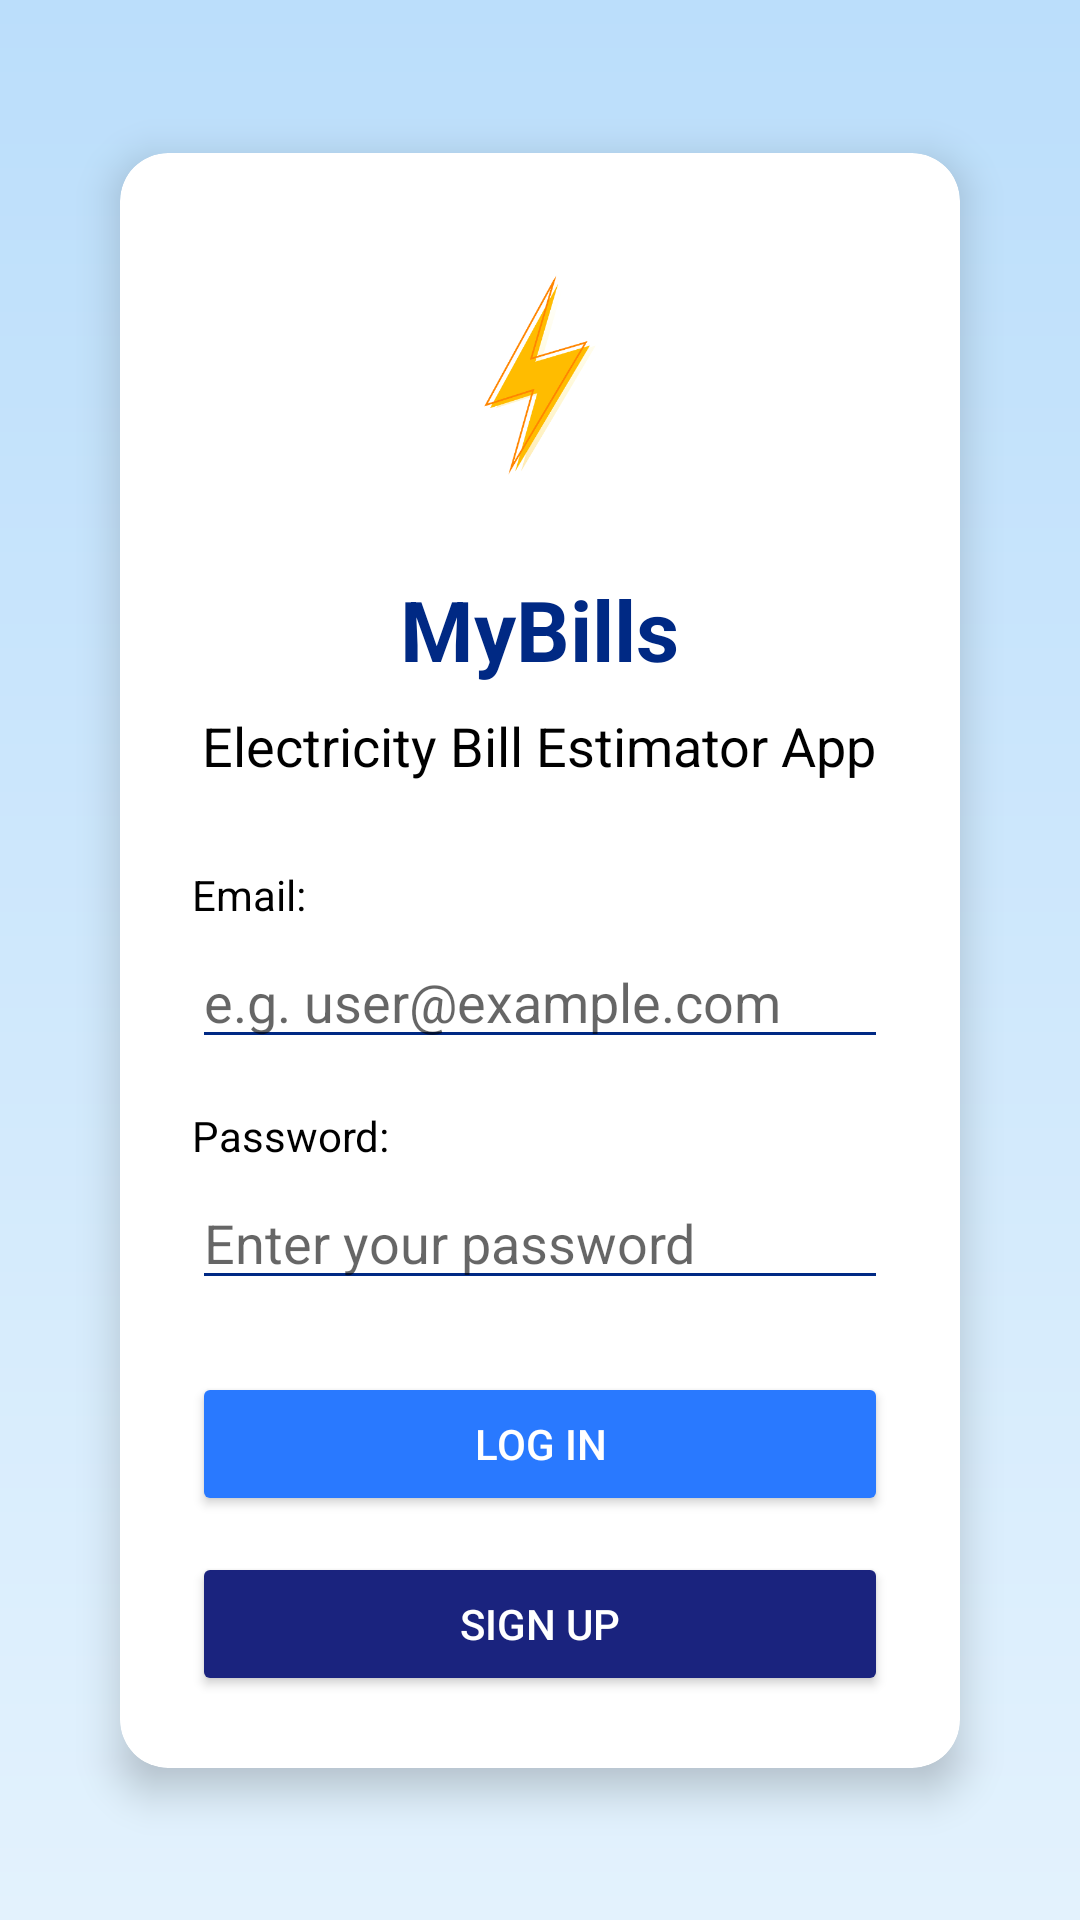

Layout XML and referenced resources for this Android screen:
<!-- AndroidManifest.xml: application theme AppTheme -->
<!-- res/layout/activity_main.xml -->
<?xml version="1.0" encoding="utf-8"?>
<androidx.constraintlayout.widget.ConstraintLayout
    xmlns:android="http://schemas.android.com/apk/res/android"
    xmlns:app="http://schemas.android.com/apk/res-auto"
    xmlns:card_view="http://schemas.android.com/apk/res-auto"
    xmlns:tools="http://schemas.android.com/tools"
    android:id="@+id/main"
    android:layout_width="match_parent"
    android:layout_height="match_parent"
    android:fitsSystemWindows="true"
    android:background="@drawable/gradient_background"
    android:padding="16dp"
    tools:context=".MainActivity">

    <androidx.cardview.widget.CardView
        android:id="@+id/cardContainer"
        android:layout_width="match_parent"
        android:layout_height="wrap_content"
        android:layout_margin="24dp"
        card_view:cardCornerRadius="16dp"
        card_view:cardElevation="8dp"
        app:layout_constraintTop_toTopOf="parent"
        app:layout_constraintBottom_toBottomOf="parent"
        app:layout_constraintStart_toStartOf="parent"
        app:layout_constraintEnd_toEndOf="parent">

        <LinearLayout
            android:id="@+id/contentWrapper"
            android:layout_width="match_parent"
            android:layout_height="wrap_content"
            android:orientation="vertical"
            android:padding="24dp">

            <ImageView
                android:id="@+id/logoImage"
                android:src="@drawable/mybills"
                android:layout_width="100dp"
                android:layout_height="100dp"
                android:layout_gravity="center_horizontal"
                android:contentDescription="App Logo"
                android:layout_marginBottom="16dp" />

            <TextView
                android:id="@+id/titleText1"
                android:text="MyBills"
                android:textSize="28sp"
                android:textStyle="bold"
                android:textColor="@color/primary"
                android:layout_width="wrap_content"
                android:layout_height="wrap_content"
                android:layout_gravity="center_horizontal" />

            <TextView
                android:id="@+id/titleText2"
                android:text="Electricity Bill Estimator App"
                android:textSize="18sp"
                android:textColor="@color/textDark"
                android:layout_width="wrap_content"
                android:layout_height="wrap_content"
                android:layout_gravity="center_horizontal"
                android:layout_marginTop="8dp"
                android:layout_marginBottom="28dp" />

            <TextView
                android:text="Email:"
                android:textColor="@color/textDark"
                android:textSize="14sp"
                android:layout_width="match_parent"
                android:layout_height="wrap_content" />

            <EditText
                android:id="@+id/emailInput"
                android:hint="e.g. user@example.com"
                android:inputType="textEmailAddress"
                android:backgroundTint="@color/primary"
                android:layout_width="match_parent"
                android:layout_height="wrap_content"
                android:layout_marginTop="4dp"
                android:layout_marginBottom="16dp" />

            <TextView
                android:text="Password:"
                android:textColor="@color/textDark"
                android:textSize="14sp"
                android:layout_width="match_parent"
                android:layout_height="wrap_content" />

            <EditText
                android:id="@+id/passwordInput"
                android:hint="Enter your password"
                android:inputType="textPassword"
                android:backgroundTint="@color/primary"
                android:layout_width="match_parent"
                android:layout_height="wrap_content"
                android:layout_marginTop="4dp"
                android:layout_marginBottom="24dp" />

            <Button
                android:id="@+id/loginButton"
                android:text="Log In"
                android:layout_width="match_parent"
                android:layout_height="wrap_content"
                android:textColor="@color/textLight"
                android:backgroundTint="@color/accent"
                android:layout_marginBottom="12dp" />

            <Button
                android:id="@+id/signupButton"
                android:text="Sign Up"
                android:layout_width="match_parent"
                android:layout_height="wrap_content"
                android:textColor="@color/textLight"
                android:backgroundTint="@color/primaryDark" />

        </LinearLayout>
    </androidx.cardview.widget.CardView>
</androidx.constraintlayout.widget.ConstraintLayout>
<!-- resources referenced by this layout -->
<resources>
  <color name="accent">#2979FF</color>
  <color name="primary">#002984</color>
  <color name="primaryDark">#1A237E</color>
  <color name="textDark">#000000</color>
  <color name="textLight">#FFFFFF</color>
  <!-- drawable gradient_background (drawable) -->
  <?xml version="1.0" encoding="utf-8"?>
  <shape xmlns:android="http://schemas.android.com/apk/res/android">
      <gradient
          android:startColor="#E3F2FD"
          android:endColor="#BBDEFB"
          android:angle="90"/>
  </shape>
  <!-- drawable mybills: png bitmap (drawable, 27131 bytes) -->
  <style name="AppTheme" parent="Theme.MaterialComponents.Light.DarkActionBar">
          <item name="colorPrimary">@color/primary</item>
          <item name="colorPrimaryVariant">@color/primaryDark</item>
          <item name="colorSecondary">@color/accent</item>
          <item name="android:colorBackground">@color/backgroundLight</item>
          <item name="android:textColor">@color/textDark</item>
  
          <item name="android:statusBarColor">@color/statusBarLight</item>
          <item name="android:navigationBarColor">@color/secondary</item>
      </style>
  <color name="backgroundLight">#F4F6FC</color>
  <color name="statusBarLight">#002984</color>
  <color name="secondary">#00B8D4</color>
</resources>
